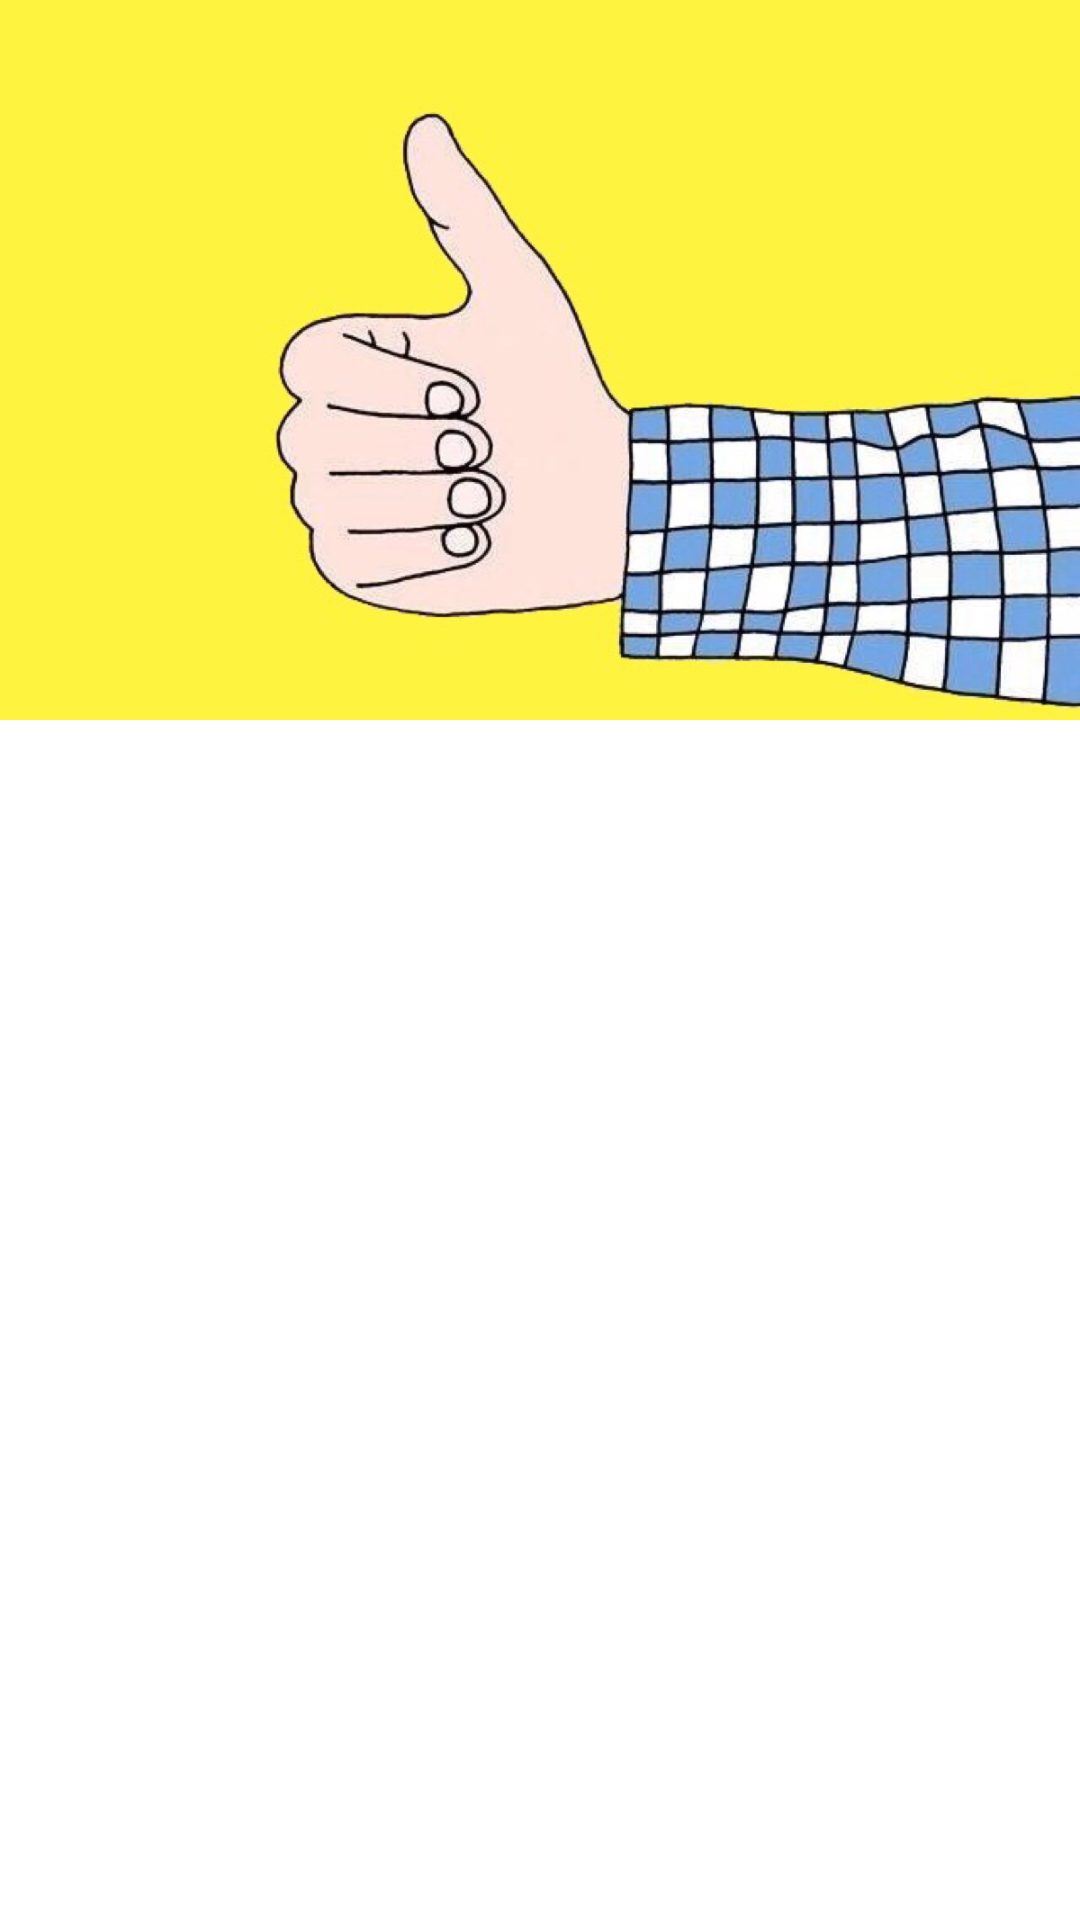

This screen was rendered from an Android layout file. Write that file and the resources it references.
<!-- AndroidManifest.xml: application theme BrownTheme -->
<!-- res/layout/activity_image.xml -->
<?xml version="1.0" encoding="utf-8"?>
<RelativeLayout xmlns:android="http://schemas.android.com/apk/res/android"
    xmlns:app="http://schemas.android.com/apk/res-auto"
    xmlns:tools="http://schemas.android.com/tools"
    android:layout_width="match_parent"
    android:layout_height="match_parent"
    android:background="@color/white"
    android:orientation="vertical">

    <ImageView
        android:layout_width="match_parent"
        android:layout_height="240dp"
        android:scaleType="centerCrop"
        android:src="@drawable/bg_splash" />

    <android.support.design.widget.CoordinatorLayout
        android:id="@+id/view_need_offset"
        android:layout_width="match_parent"
        android:layout_height="match_parent">

        <android.support.v7.widget.Toolbar
            android:id="@+id/toolbar"
            android:layout_width="match_parent"
            android:layout_height="?attr/actionBarSize"
            android:background="@android:color/transparent"
            app:popupTheme="@style/ThemeOverlay.AppCompat.Light"
            app:theme="@style/ThemeOverlay.AppCompat.Dark.ActionBar"/>

        <ScrollView
            android:layout_width="match_parent"
            android:layout_height="match_parent">

            <LinearLayout
                android:layout_width="match_parent"
                android:layout_height="match_parent"
                android:gravity="center"
                android:orientation="vertical">


            </LinearLayout>

        </ScrollView>
    </android.support.design.widget.CoordinatorLayout>
</RelativeLayout>
<!-- resources referenced by this layout -->
<resources>
  <color name="white">#ffffff</color>
  <!-- drawable bg_splash: jpeg bitmap (drawable-xxhdpi, 146844 bytes) -->
  <style name="BrownTheme" parent="AppTheme">
          <item name="colorPrimary">@color/colorBrownPrimary</item>
          <item name="colorPrimaryDark">@color/colorBrownPrimaryDark</item>
          <item name="colorAccent">@color/colorBrownPrimaryDark</item>
          <item name="menuBackground">@drawable/brown_background</item>
          <item name="md_title_color">@color/colorBrownPrimary</item>
          <item name="md_link_color">@color/colorBrownPrimary</item>
          <item name="md_positive_color">@color/colorBrownPrimary</item>
  
      </style>
  <style name="AppTheme" parent="AppBaseTheme">
  
      </style>
  <color name="colorBrownPrimary">#795548</color>
  <color name="colorBrownPrimaryDark">#5D4037</color>
  <style name="AppBaseTheme" parent="Theme.AppCompat.Light.NoActionBar">
          
          <item name="android:textAllCaps">false</item>
          <item name="android:windowActionBar">false</item>
          <item name="windowActionBar">false</item>
          <item name="android:windowAnimationStyle">@style/AnimationActivity</item>
          <item name="windowNoTitle">true</item>
          <item name="colorPrimary">@color/colorPrimary</item>
          <item name="colorPrimaryDark">@color/colorPrimaryDark</item>
          <item name="colorAccent">@color/colorAccent</item>
          <item name="android:windowIsTranslucent">true</item>
          <item name="android:windowBackground">@android:color/transparent</item>
      </style>
  <style name="AnimationActivity" parent="@android:style/Animation.Activity">
          <item name="android:activityOpenEnterAnimation">@anim/slide_in_left</item>
          <item name="android:activityOpenExitAnimation">@anim/slide_out_left</item>
          <item name="android:activityCloseEnterAnimation">@anim/slide_in_right</item>
          <item name="android:activityCloseExitAnimation">@anim/slide_out_right</item>
      </style>
  <color name="colorPrimary">#3F51B5</color>
  <color name="colorPrimaryDark">#303F9F</color>
  <color name="colorAccent">#FF4081</color>
</resources>
